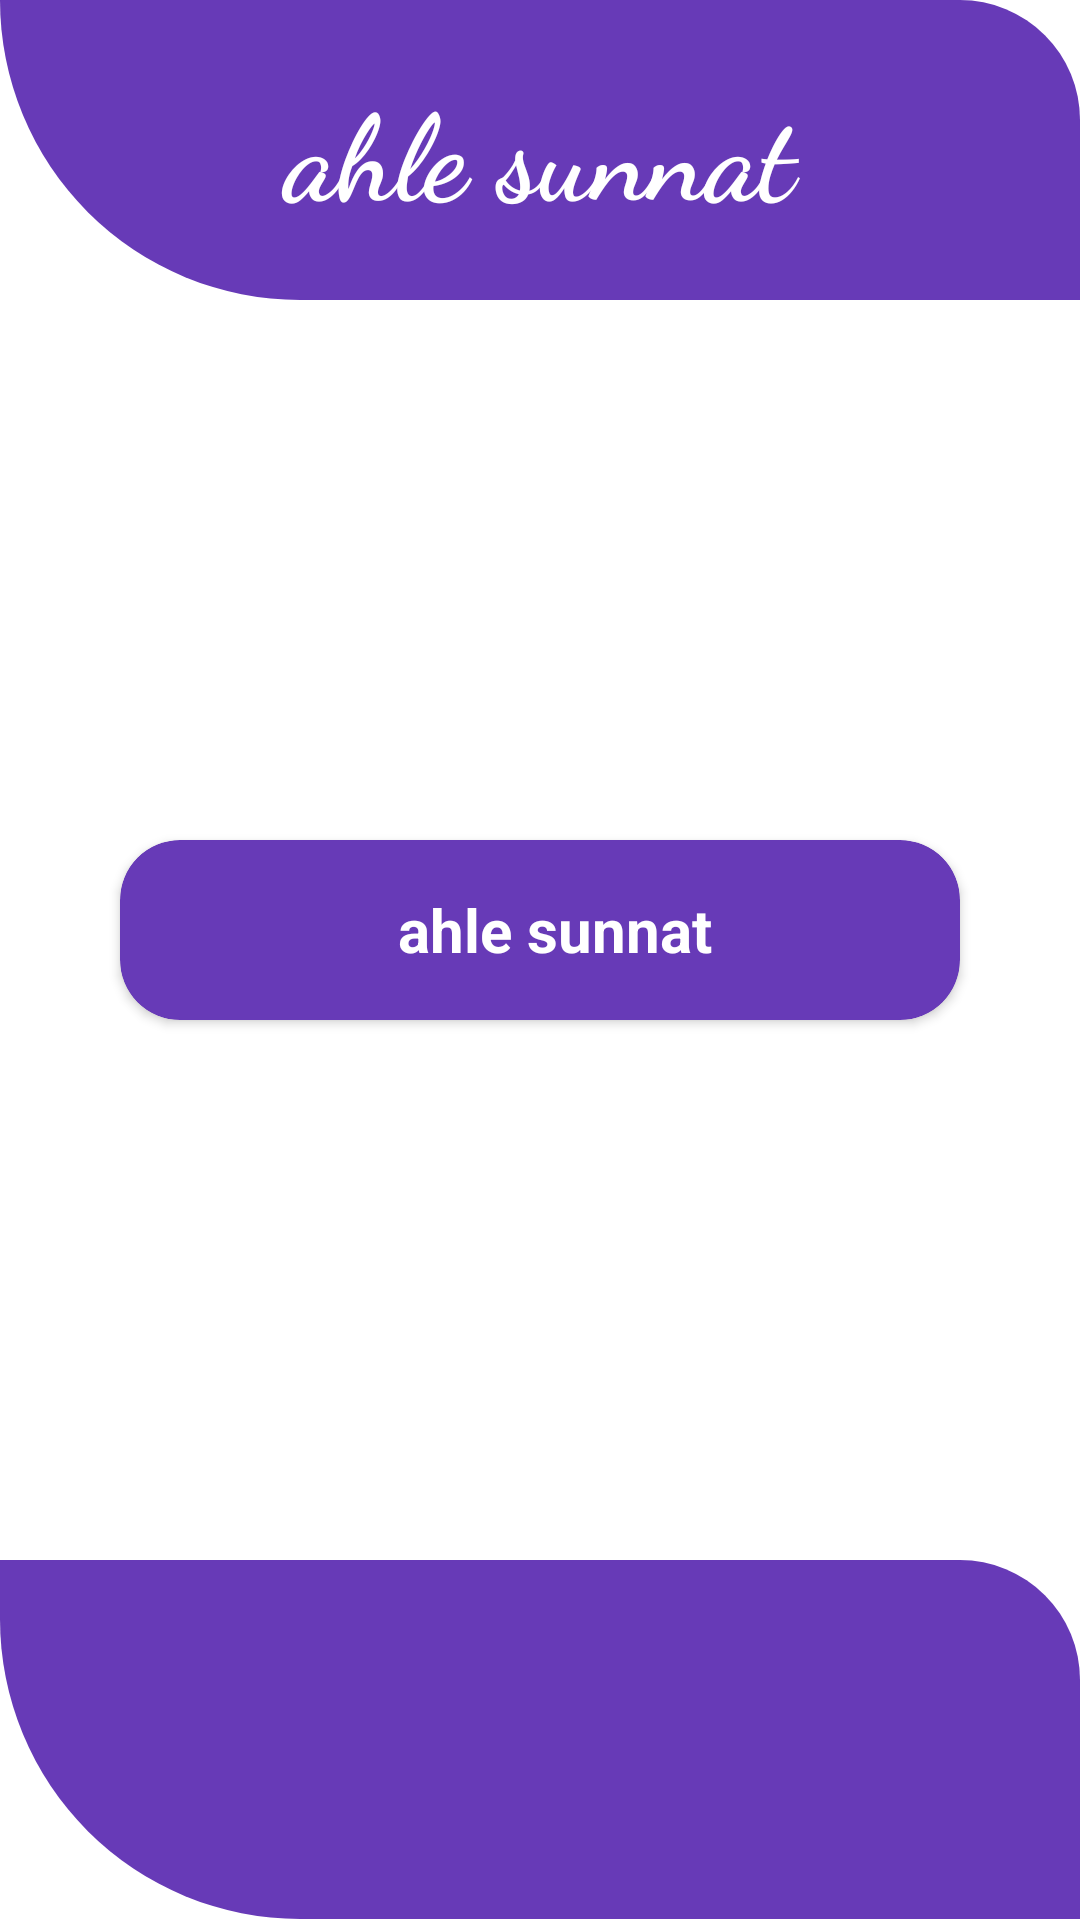

Produce the Android XML layout that renders to this screen, including the resource entries it uses.
<!-- AndroidManifest.xml: application theme Theme.IslamicApp -->
<!-- res/layout/activity_boy.xml -->
<?xml version="1.0" encoding="utf-8"?>
<LinearLayout xmlns:android="http://schemas.android.com/apk/res/android"
    xmlns:app="http://schemas.android.com/apk/res-auto"
    xmlns:tools="http://schemas.android.com/tools"
    android:layout_width="match_parent"
    android:layout_height="match_parent"
    android:orientation="vertical">

    <LinearLayout
        android:layout_width="match_parent"
        android:layout_height="100dp"
        android:background="@drawable/shapdesign">


        <TextView
            android:layout_width="match_parent"
            android:layout_height="match_parent"
            android:fontFamily="cursive"
            android:gravity="center"
            android:text="@string/ahle_sunnat"
            android:textColor="#fff"
            android:textSize="40dp"
            android:textStyle="bold">

        </TextView>
    </LinearLayout>



    <LinearLayout
        android:layout_width="match_parent"
        android:layout_height="wrap_content"
        android:layout_weight=".9"
        android:gravity="center"
        android:orientation="vertical">

        <androidx.cardview.widget.CardView
            android:layout_width="match_parent"
            android:layout_height="60dp"
            android:layout_marginLeft="40dp"
            android:layout_marginRight="40dp"
            android:onClick="firstcard"
            app:cardBackgroundColor="@color/appcolor"
            app:cardCornerRadius="20dp">

            <TextView
                android:layout_width="match_parent"
                android:layout_height="60dp"
                android:gravity="center"
                android:layout_marginLeft="10dp"
                android:text="@string/ahle_sunnat"
                android:textColor="#fff"
                android:textSize="20dp"
                android:textStyle="bold">

            </TextView>

        </androidx.cardview.widget.CardView>


    </LinearLayout>

    <LinearLayout
        android:layout_width="match_parent"
        android:layout_height="0dp"
        android:layout_weight=".3"
        android:background="@drawable/shapdesign">

    </LinearLayout>

</LinearLayout>
<!-- resources referenced by this layout -->
<resources>
  <color name="appcolor">#673AB7</color>
  <!-- drawable shapdesign (drawable) -->
  <?xml version="1.0" encoding="utf-8"?>
  <shape xmlns:android="http://schemas.android.com/apk/res/android">
      <corners android:topRightRadius="40dp" android:bottomLeftRadius="100dp"></corners>
      <solid android:color="@color/appcolor"></solid>
  
  </shape>
  <string name="ahle_sunnat">ahle sunnat</string>
  <style name="Theme.IslamicApp" parent="Theme.MaterialComponents.DayNight.DarkActionBar">
          
          <item name="colorPrimary">@color/purple_500</item>
          <item name="colorPrimaryVariant">@color/appcolor</item>
          <item name="colorOnPrimary">@color/white</item>
          
          <item name="colorSecondary">@color/teal_200</item>
          <item name="colorSecondaryVariant">@color/teal_700</item>
          <item name="colorOnSecondary">@color/black</item>
          
          <item name="android:statusBarColor" tools:targetApi="l">?attr/colorPrimaryVariant</item>
          
      </style>
  <color name="purple_500">#673AB7</color>
  <color name="white">#FFFFFFFF</color>
  <color name="teal_200">#673AB7</color>
  <color name="teal_700">#FF018786</color>
  <color name="black">#FF000000</color>
</resources>
